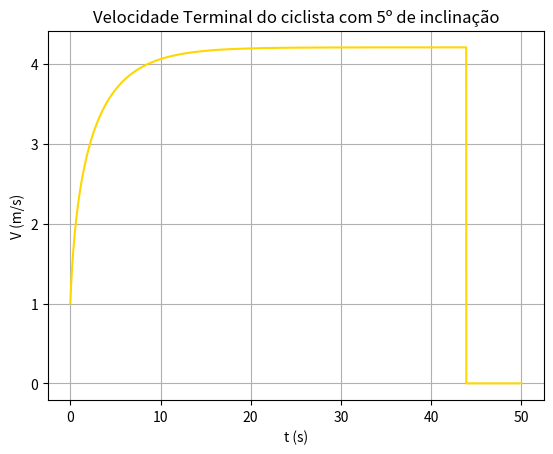

Generate this figure with matplotlib:
import numpy as np
import matplotlib.pyplot as plt
import math

dt=0.001
ti= 0
tf=50.00
n=int((tf-ti)/dt)

t=np.linspace(ti,tf,n)

potencia=0.4*735.49875
mu=0.004
Cres=0.9
A=0.3
densidade=1.225
massa=75
g=9.8
teta=math.radians(5)
v0x=1
fAtrito=-mu*massa*g*math.cos(teta)
# [redacted]

#Aqui uso n+1 por ser mais facil interpretar a formula da integração --> nós usamos sempre n
vel=np.empty(n)
vx=np.empty(n)
x=np.empty(n)
ax=np.empty(n)
vx=np.empty(n)
aresx=np.empty(n)
fCil=np.empty(n)

vx[0]=v0x
x[0]=0
tolerancia=0.00000001
pesoX=-massa*g*math.sin(teta)

for i in range(0,n):
    vel[i]=np.sqrt(vx[i]**2)
    aresx[i]=-Cres/(2*massa)*A*densidade*vel[i]*vx[i]
    fCil[i]=potencia/(massa*vel[i])
    ax[i]=fAtrito/massa+aresx[i]+fCil[i]+pesoX/massa
    vx[i+1]=vx[i]+ax[i]*dt
    x[i+1]=x[i]+vx[i]*dt
#velocidade terminal: considerar um valor muito pequeno a partir do qual e igual
    if (vel[i]-vel[i-1]<tolerancia):
        vTerminal=vel[i]
        print ("Velocidade terminal = ",vTerminal," m/s")
        break

vel[i+1]=np.sqrt(vx[i+1]**2)


plt.plot(t,vel, color="gold")
#plt.plot(t,energia,label='W Res')
plt.ylabel('V (m/s)')
plt.xlabel( 't (s)' )
plt.grid()
plt.title("Velocidade Terminal do ciclista com 5º de inclinação")
plt.show()
